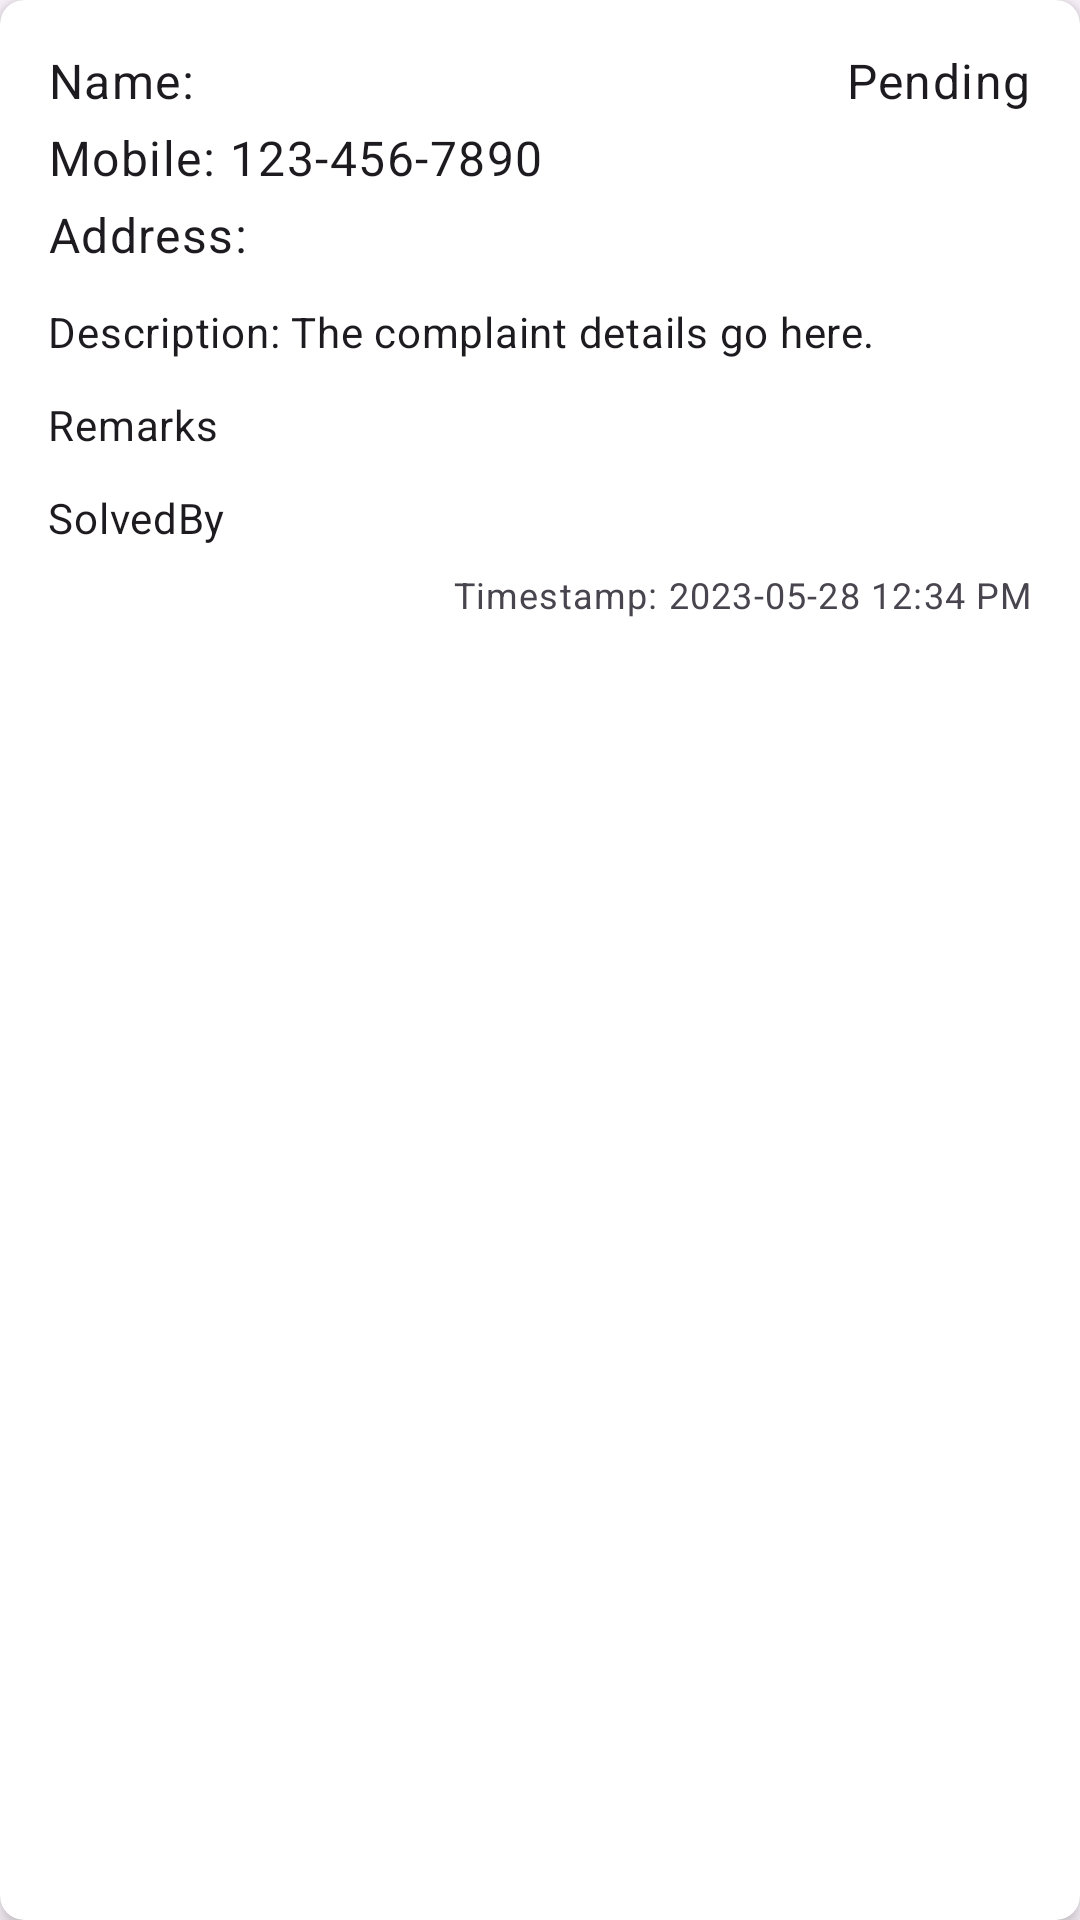

The Android layout XML behind this screen, and the referenced resources:
<!-- AndroidManifest.xml: application theme Theme.CableApp -->
<!-- res/layout/complaint_item.xml -->
<androidx.cardview.widget.CardView xmlns:android="http://schemas.android.com/apk/res/android"
    xmlns:app="http://schemas.android.com/apk/res-auto"
    android:layout_width="match_parent"
    android:layout_height="wrap_content"
    android:layout_margin="8dp"
    app:cardCornerRadius="8dp"
    app:cardElevation="4dp"
    android:backgroundTint="@color/card"
    >

    <LinearLayout
        android:layout_width="match_parent"
        android:layout_height="wrap_content"
        android:orientation="vertical"
        android:padding="16dp"
        >

        
        <RelativeLayout
            android:layout_width="match_parent"
            android:layout_height="wrap_content"
            android:orientation="horizontal"
            android:layout_marginBottom="8dp">

            <LinearLayout
                android:layout_width="wrap_content"
                android:layout_height="wrap_content"

                android:layout_alignParentStart="true"
                android:layout_toStartOf="@+id/complaintItemStatus"
                android:orientation="vertical">

                <TextView
                    android:id="@+id/complaintItemName"
                    android:layout_width="match_parent"
                    android:layout_height="wrap_content"
                    android:layout_marginBottom="4dp"
                    android:text="Name: "
                    android:textAppearance="?attr/textAppearanceBody1" />

                <TextView
                    android:id="@+id/complaintItemMobile"
                    android:layout_width="match_parent"
                    android:layout_height="wrap_content"
                    android:layout_marginBottom="4dp"
                    android:text="Mobile: 123-456-7890"
                    android:textAppearance="?attr/textAppearanceBody1" />

                <TextView
                    android:id="@+id/complaintItemAddress"
                    android:layout_width="wrap_content"
                    android:layout_height="wrap_content"
                    android:layout_marginBottom="4dp"
                    android:text="Address: "
                    android:textAppearance="?attr/textAppearanceBody1" />
            </LinearLayout>

            <TextView
                android:id="@+id/complaintItemStatus"
                android:layout_width="wrap_content"
                android:layout_height="wrap_content"
                android:text="Pending"
                android:textAppearance="?attr/textAppearanceBody1"
                android:layout_marginBottom="8dp"
                android:layout_alignParentEnd="true"
                />



        </RelativeLayout>

        <TextView
            android:id="@+id/complaintItemDescription"
            android:layout_width="match_parent"
            android:layout_height="wrap_content"
            android:text="Description: The complaint details go here."
            android:textAppearance="?attr/textAppearanceBody2"
            android:layout_marginBottom="8dp"
            android:paddingBottom="4dp"
            />


        <TextView
            android:id="@+id/complaintItemRemarks2"
            android:layout_width="match_parent"
            android:layout_height="wrap_content"
            android:text="Remarks"
            android:textAppearance="?attr/textAppearanceBody2"
            android:layout_marginBottom="8dp"
            android:paddingBottom="4dp"

            />

        <TextView
            android:id="@+id/complaintItemSolvedBy"
            android:layout_width="match_parent"
            android:layout_height="wrap_content"
            android:text="SolvedBy"
            android:textAppearance="?attr/textAppearanceBody2"
            android:layout_marginBottom="8dp" />


        <TextView
            android:id="@+id/complaintItemTimestamp"
            android:layout_width="wrap_content"
            android:layout_height="wrap_content"
            android:text="Timestamp: 2023-05-28 12:34 PM"
            android:textAppearance="?attr/textAppearanceCaption"
            android:layout_gravity="end"
            />
    </LinearLayout>
</androidx.cardview.widget.CardView>
<!-- resources referenced by this layout -->
<resources>
  <color name="card">@color/cardview_light_background</color>
  <style name="Theme.CableApp" parent="Base.Theme.CableApp" />
  <style name="Base.Theme.CableApp" parent="Theme.Material3.Light.NoActionBar">
          
          <item name="colorPrimary">@color/md_theme_light_primary</item>
          <item name="colorOnPrimary">@color/md_theme_light_onPrimary</item>
          <item name="colorPrimaryContainer">@color/md_theme_light_primaryContainer</item>
          <item name="colorOnPrimaryContainer">@color/md_theme_light_onPrimaryContainer</item>
          
          <item name="colorSecondary">@color/md_theme_light_secondary</item>
          <item name="colorOnSecondary">@color/md_theme_light_onSecondary</item>
          <item name="colorSecondaryContainer">@color/md_theme_light_secondaryContainer</item>
          <item name="colorOnSecondaryContainer">@color/md_theme_light_onSecondaryContainer</item>
  
  
          <item name="android:statusBarColor">@color/bg_color</item>
          <item name="android:windowLightStatusBar">true</item>
          <item name="android:navigationBarColor">@color/bg_color</item>
      </style>
  <color name="md_theme_light_primary">#6750A4</color>
  <color name="md_theme_light_onPrimary">#FFFFFF</color>
  <color name="md_theme_light_primaryContainer">#EADDFF</color>
  <color name="md_theme_light_onPrimaryContainer">#21005D</color>
  <color name="md_theme_light_secondary">#625B71</color>
  <color name="md_theme_light_onSecondary">#FFFFFF</color>
  <color name="md_theme_light_secondaryContainer">#E8DEF8</color>
  <color name="md_theme_light_onSecondaryContainer">#1D192B</color>
  <color name="bg_color">#efe5fd</color>
</resources>
